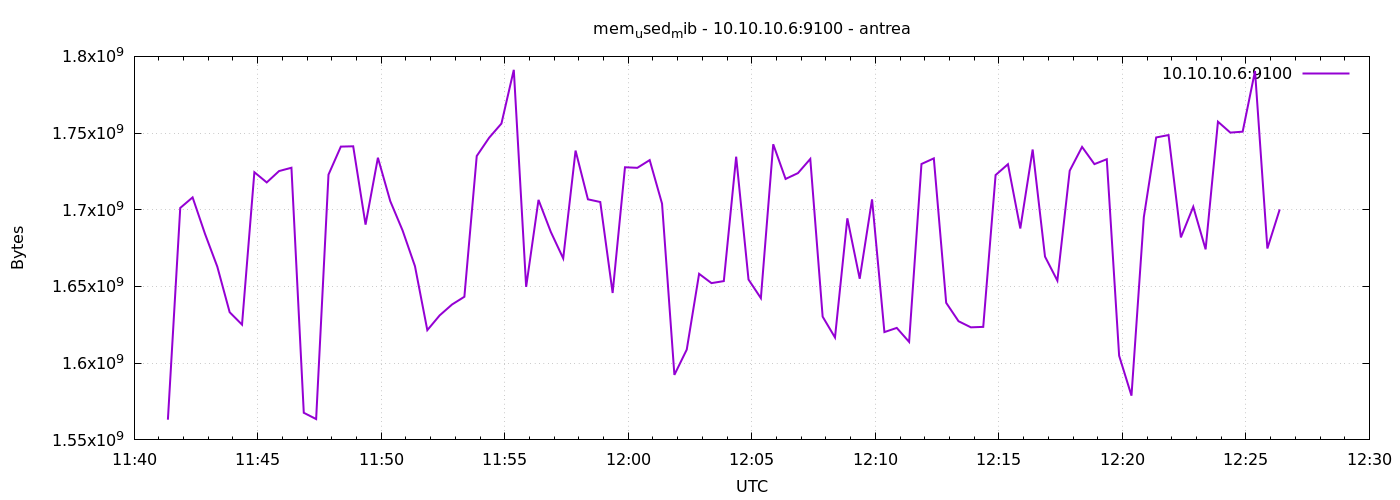

Data behind this chart, as committed beside it:
1777203682	1563172864
1777203712	1701208064
1777203742	1708085248
1777203772	1684398080
1777203802	1662914560
1777203832	1633214464
1777203862	1625137152
1777203892	1724497920
1777203922	1717837824
1777203952	1725255680
1777203982	1727410176
1777204012	1567674368
1777204042	1563574272
1777204072	1722912768
1777204102	1741180928
1777204132	1741389824
1777204162	1690308608
1777204192	1733939200
1777204222	1705631744
1777204252	1686482944
1777204282	1663225856
1777204312	1621544960
1777204342	1631174656
1777204372	1638256640
1777204402	1643315200
1777204432	1735049216
1777204462	1746927616
1777204492	1756225536
1777204522	1791221760
1777204552	1649729536
1777204582	1706450944
1777204612	1685512192
1777204642	1668304896
1777204672	1738592256
1777204702	1706823680
1777204732	1705066496
1777204762	1645768704
1777204792	1727721472
1777204822	1727352832
1777204852	1732390912
1777204882	1704001536
1777204912	1592385536
1777204942	1608867840
1777204972	1658257408
1777205002	1652199424
1777205032	1653514240
1777205062	1734606848
1777205092	1654530048
1777205122	1642393600
1777205152	1742721024
1777205182	1720115200
1777205212	1723895808
1777205242	1733144576
1777205272	1630347264
1777205302	1616760832
1777205332	1694437376
1777205362	1655042048
1777205392	1706786816
1777205422	1620275200
1777205452	1623011328
1777205482	1613881344
... 30 more rows
